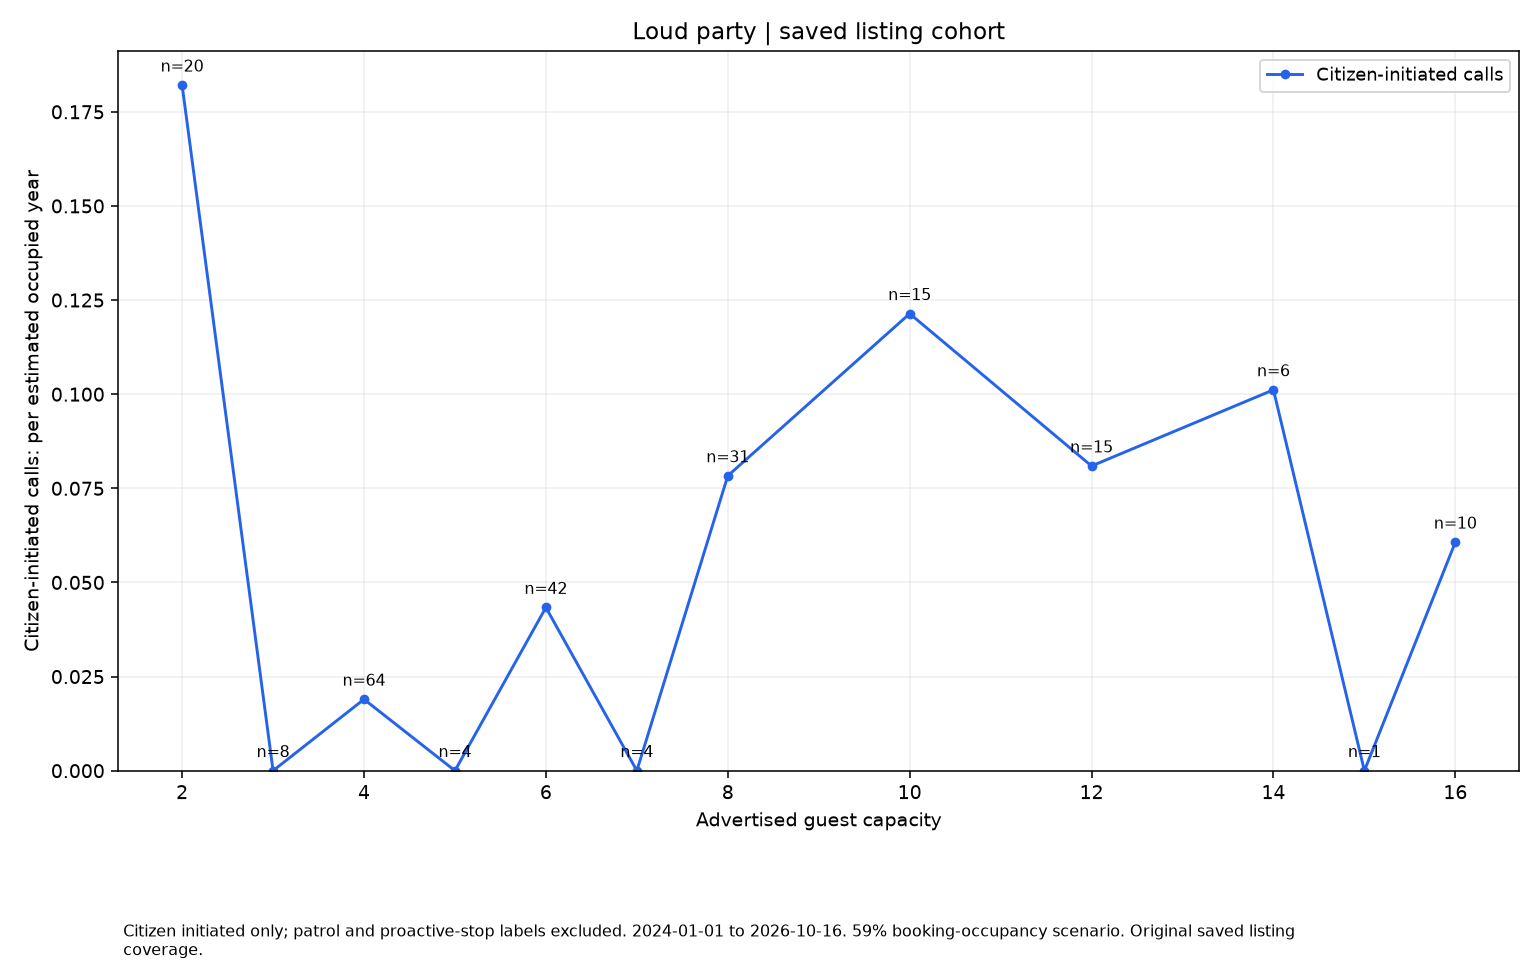

The table this chart was drawn from, first rows:
series, size, rate, parcels
Citizen-initiated calls, 2.0, 0.1821, 20
Citizen-initiated calls, 3.0, 0.0, 8
Citizen-initiated calls, 4.0, 0.01897, 64
Citizen-initiated calls, 5.0, 0.0, 4
Citizen-initiated calls, 6.0, 0.04335, 42
Citizen-initiated calls, 7.0, 0.0, 4
Citizen-initiated calls, 8.0, 0.07831, 31
Citizen-initiated calls, 10.0, 0.1214, 15
Citizen-initiated calls, 12.0, 0.08092, 15
Citizen-initiated calls, 14.0, 0.1012, 6
Citizen-initiated calls, 15.0, 0.0, 1
Citizen-initiated calls, 16.0, 0.06069, 10
